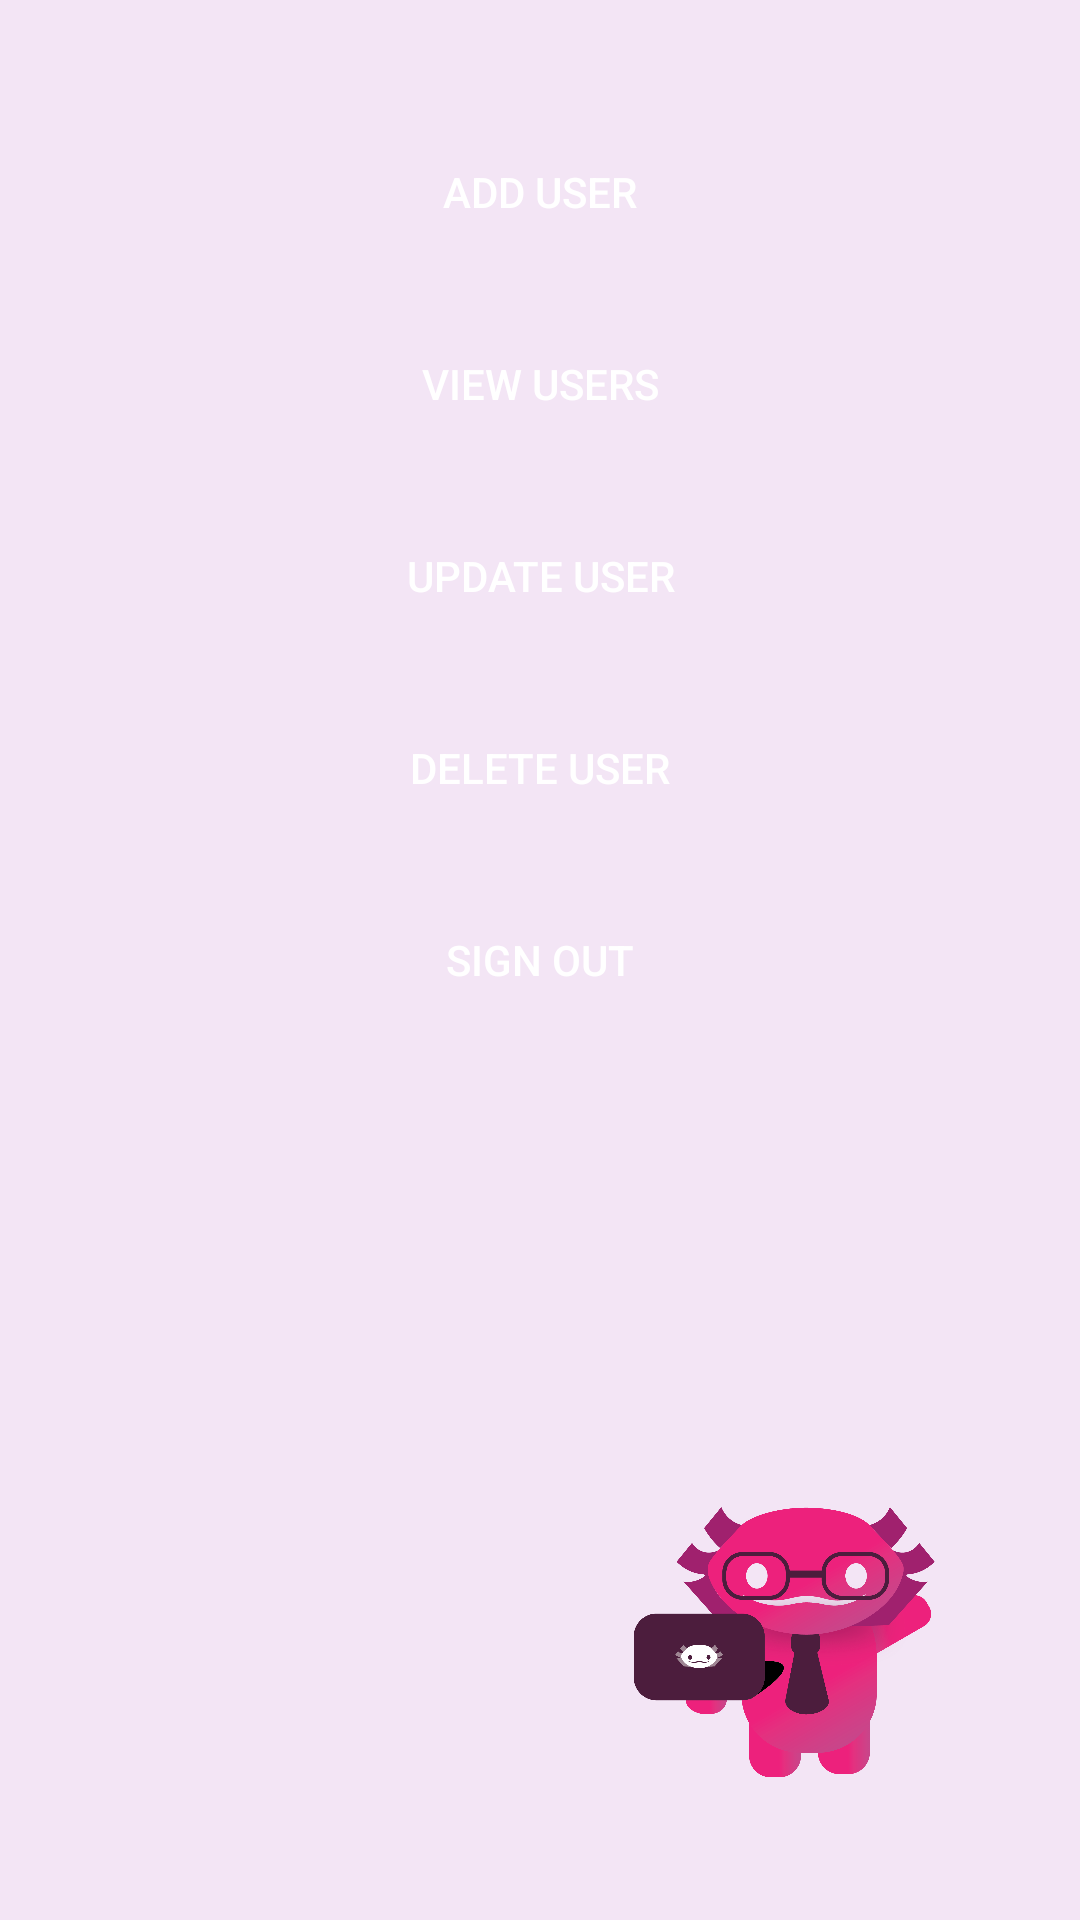

Here is an Android app screen rendered from its layout file. Give the layout XML and the strings, colors and styles it references.
<!-- AndroidManifest.xml: application theme Theme.GeloFinals -->
<!-- res/layout/activity_admin.xml -->
<RelativeLayout xmlns:android="http://schemas.android.com/apk/res/android"
    android:layout_width="match_parent"
    android:layout_height="match_parent"
    android:background="@color/background">

    <LinearLayout
        android:layout_width="match_parent"
        android:layout_height="wrap_content"
        android:orientation="vertical"
        android:padding="24dp">

        <Button
            android:id="@+id/add_button"
            android:layout_width="match_parent"
            android:layout_height="wrap_content"
            android:text="Add User"
            android:layout_marginTop="16dp"
            android:background="@drawable/rounded_button"
            android:textColor="@color/button_text" />

        <Button
            android:id="@+id/view_button"
            android:layout_width="match_parent"
            android:layout_height="wrap_content"
            android:text="View Users"
            android:layout_marginTop="16dp"
            android:background="@drawable/rounded_button"
            android:textColor="@color/button_text" />

        <Button
            android:id="@+id/update_button"
            android:layout_width="match_parent"
            android:layout_height="wrap_content"
            android:text="Update User"
            android:layout_marginTop="16dp"
            android:background="@drawable/rounded_button"
            android:textColor="@color/button_text" />

        <Button
            android:id="@+id/delete_button"
            android:layout_width="match_parent"
            android:layout_height="wrap_content"
            android:text="Delete User"
            android:layout_marginTop="16dp"
            android:background="@drawable/rounded_button"
            android:textColor="@color/button_text" />

        <Button
            android:id="@+id/sign_out_button"
            android:layout_width="match_parent"
            android:layout_height="wrap_content"
            android:text="Sign Out"
            android:layout_marginTop="16dp"
            android:background="@drawable/rounded_button"
            android:textColor="@color/button_text" />
    </LinearLayout>

    <ImageView
        android:layout_width="150dp"
        android:layout_height="150dp"
        android:src="@drawable/admin"
        android:layout_alignParentBottom="true"
        android:layout_alignParentEnd="true"
        android:layout_marginEnd="20dp"
        android:layout_marginBottom="20dp" />

</RelativeLayout>
<!-- resources referenced by this layout -->
<resources>
  <color name="background">#f3e5f5</color>
  <color name="button_text">#FFFFFF</color>
  <!-- drawable admin: png bitmap (drawable, 184063 bytes) -->
  <style name="Theme.GeloFinals" parent="Base.Theme.GeloFinals" />
  <style name="Base.Theme.GeloFinals" parent="Theme.AppCompat.Light.NoActionBar">
          
          
      </style>
</resources>
